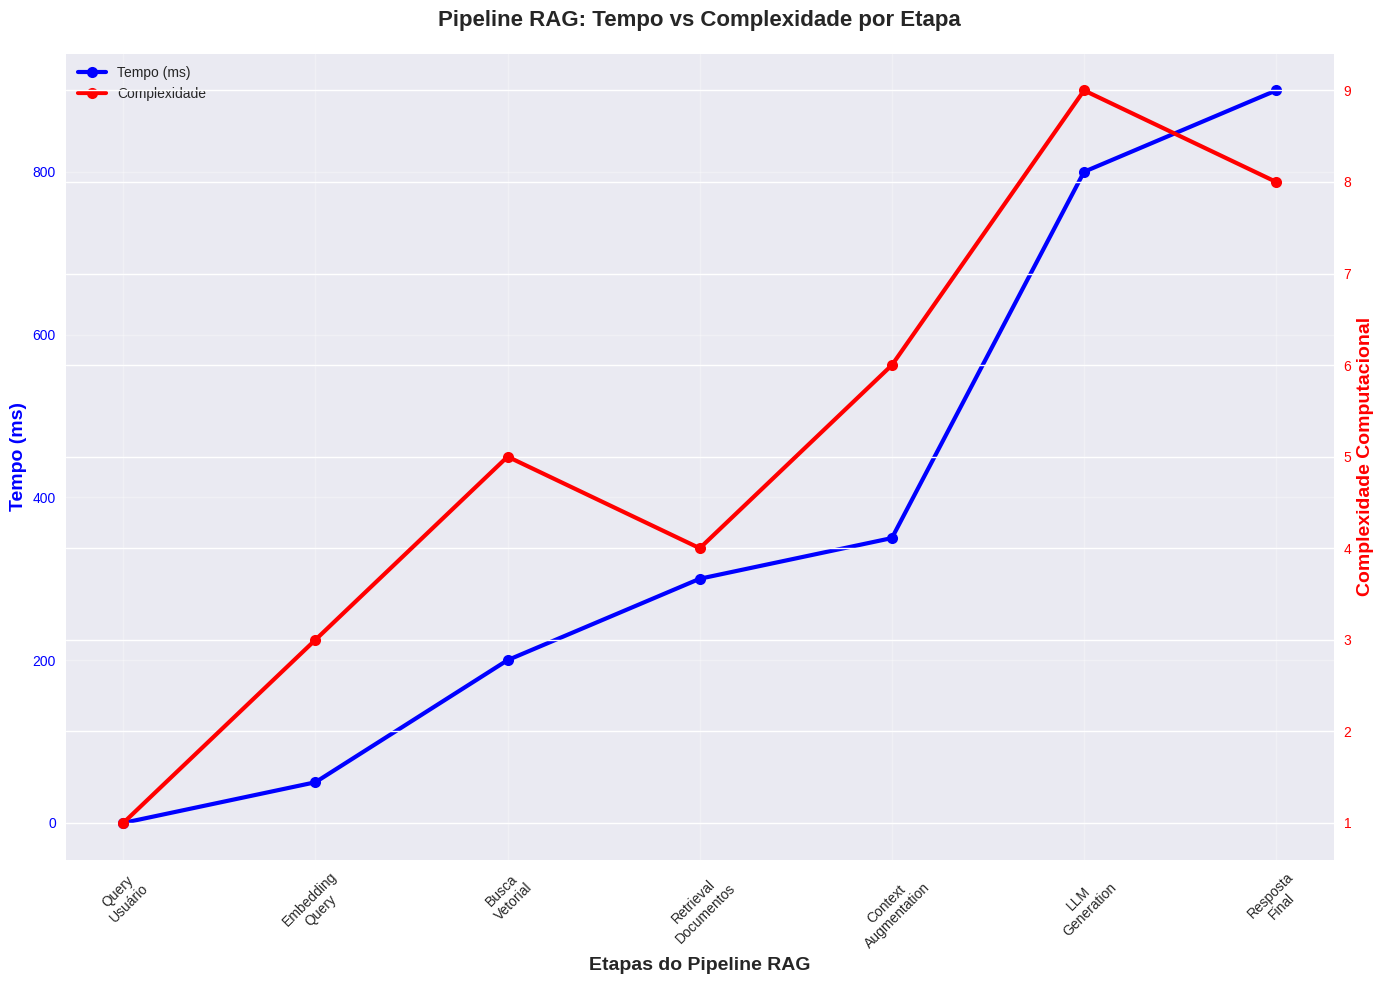
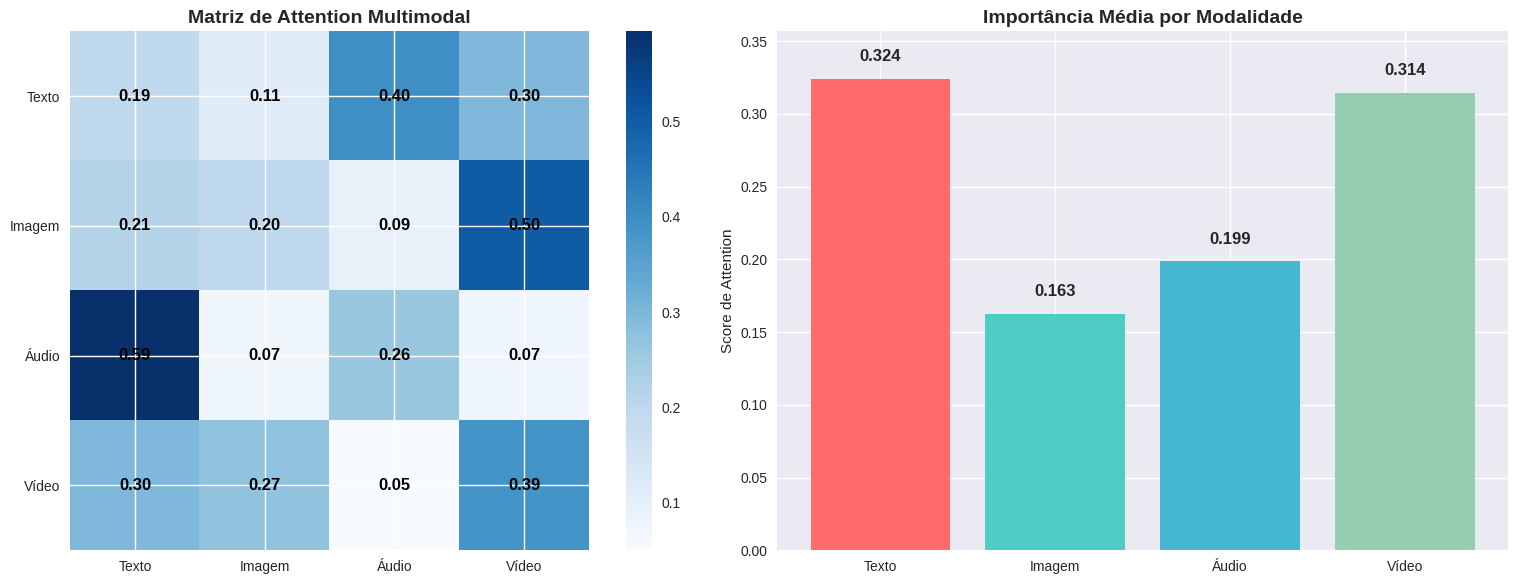
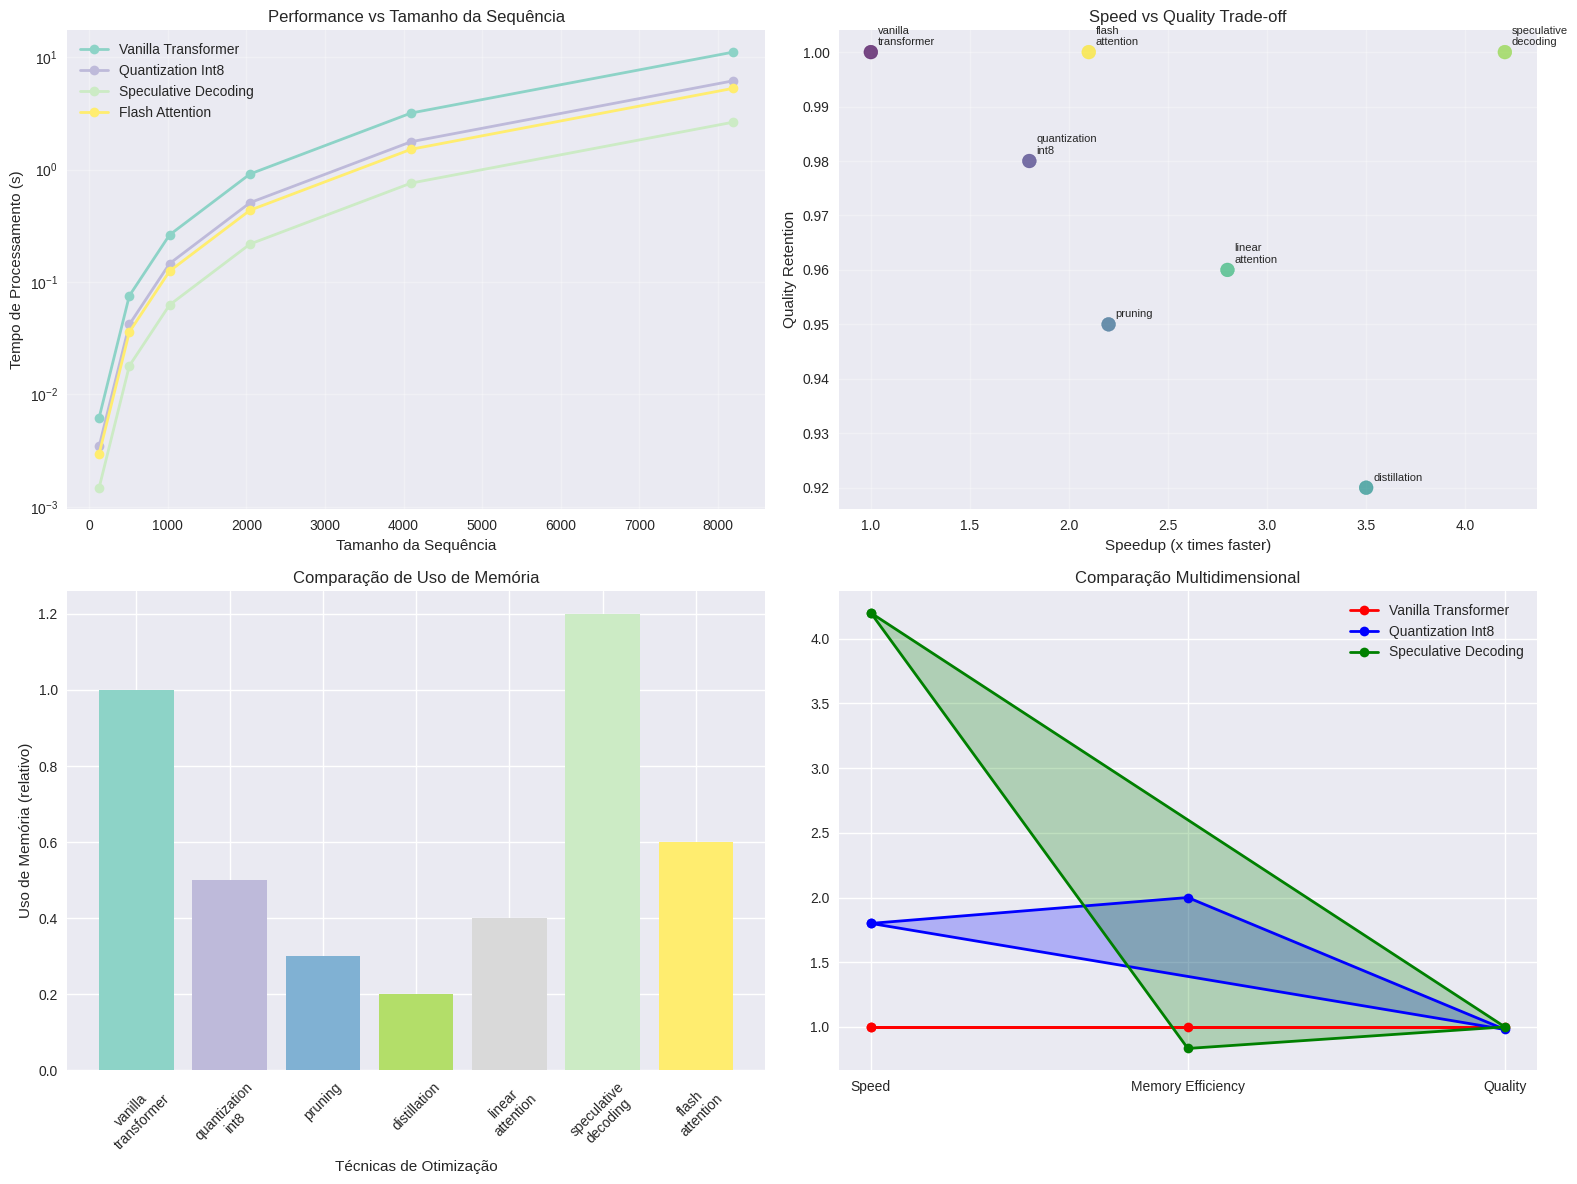
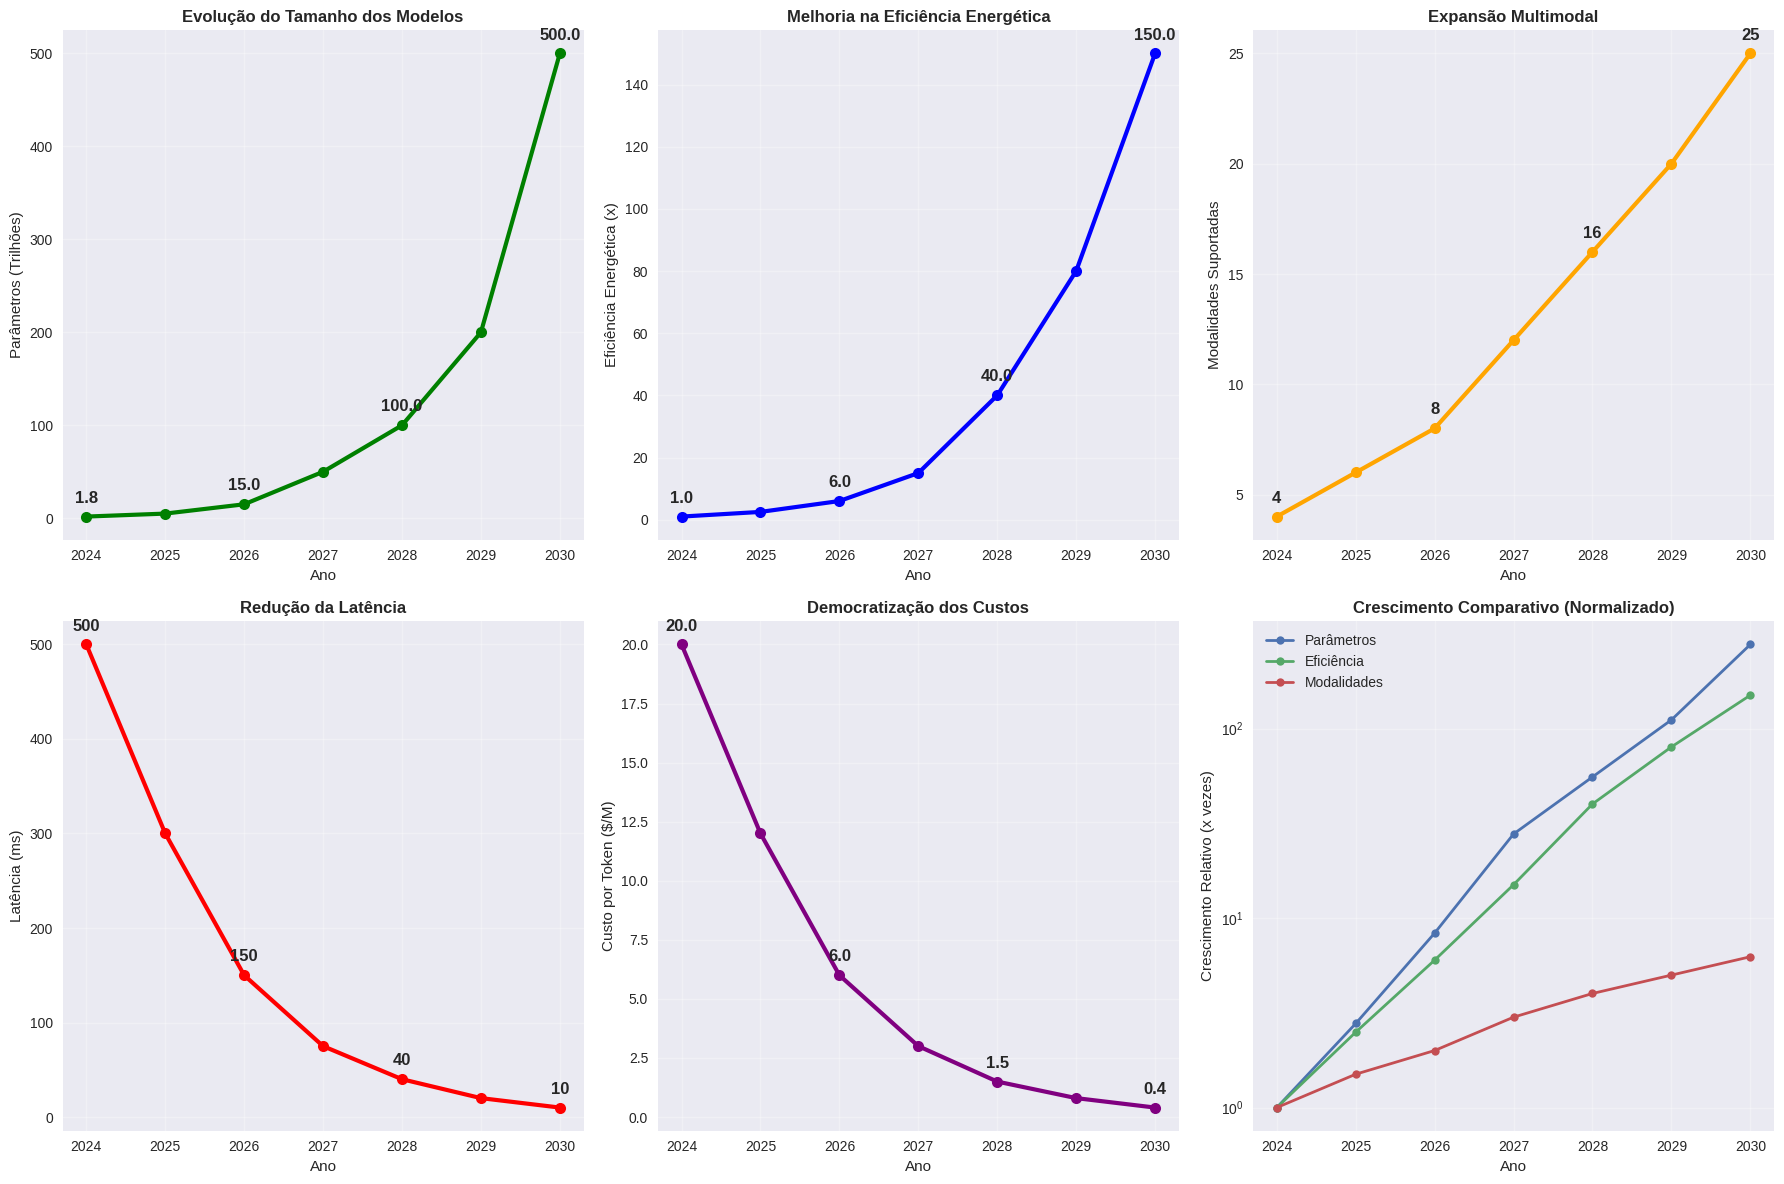

Reproduce these figures in Python, in order.
# Setup inicial - importando as bibliotecas para nossa jornada avançada
import numpy as np
import matplotlib.pyplot as plt
import pandas as pd
import seaborn as sns
from datetime import datetime
import warnings
warnings.filterwarnings('ignore')

# Configuração dos gráficos
plt.style.use('seaborn-v0_8')
plt.rcParams['figure.figsize'] = (12, 8)
plt.rcParams['font.size'] = 12

print("🚀 Ambiente configurado! Bora para os tópicos avançados!")
print(f"📅 Data de início da aventura: {datetime.now().strftime('%d/%m/%Y %H:%M')}")

# Simulando um sistema RAG simples
class SimpleRAG:
    def __init__(self):
        # Base de conhecimento simulada (seria um vetor database na vida real)
        self.knowledge_base = {
            "python": "Python é uma linguagem de programação de alto nível, lançada em 1991",
            "machine learning": "ML é um subcampo da IA que permite sistemas aprenderem automaticamente",
            "transformer": "Arquitetura revolucionária apresentada no paper 'Attention is All You Need'",
            "tokens": "Unidades básicas de texto processadas pelos modelos de linguagem"
        }
    
    def retrieve(self, query):
        """Simula a busca por informação relevante"""
        query_lower = query.lower()
        
        # Busca simples por palavras-chave
        for key, value in self.knowledge_base.items():
            if key in query_lower:
                return value
        
        return "Informação não encontrada na base de conhecimento"
    
    def generate_response(self, query, retrieved_info):
        """Simula a geração de resposta do LLM"""
        if "não encontrada" in retrieved_info:
            return f"Desculpe, não tenho informações específicas sobre: {query}"
        
        return f"Com base nas informações mais recentes: {retrieved_info}. Isso responde sua pergunta sobre {query}."
    
    def ask(self, query):
        """Pipeline completo RAG"""
        print(f"🔍 Pergunta: {query}")
        
        # Passo 1: Retrieval
        retrieved = self.retrieve(query)
        print(f"📚 Informação encontrada: {retrieved}")
        
        # Passo 2: Generation
        response = self.generate_response(query, retrieved)
        print(f"🤖 Resposta final: {response}\n")
        
        return response

# Testando nosso RAG
rag_system = SimpleRAG()

# Perguntas de teste
perguntas = [
    "O que é Python?",
    "Explique machine learning",
    "Como funcionam os tokens?"
]

print("🎯 Testando nosso sistema RAG simples:\n")
for pergunta in perguntas:
    rag_system.ask(pergunta)

# Visualizando o pipeline RAG
fig, ax = plt.subplots(figsize=(14, 10))

# Dados para o fluxo RAG
steps = ['Query\nUsuário', 'Embedding\nQuery', 'Busca\nVetorial', 'Retrieval\nDocumentos', 
         'Context\nAugmentation', 'LLM\nGeneration', 'Resposta\nFinal']
times = [0, 50, 200, 300, 350, 800, 900]  # Tempos simulados em ms
complexities = [1, 3, 5, 4, 6, 9, 8]  # Complexidade computacional

# Gráfico de linha para tempo
ax2 = ax.twinx()
line1 = ax.plot(steps, times, 'bo-', linewidth=3, markersize=8, label='Tempo (ms)')
line2 = ax2.plot(steps, complexities, 'ro-', linewidth=3, markersize=8, label='Complexidade')

# Configuração dos eixos
ax.set_xlabel('Etapas do Pipeline RAG', fontsize=14, fontweight='bold')
ax.set_ylabel('Tempo (ms)', fontsize=14, fontweight='bold', color='blue')
ax2.set_ylabel('Complexidade Computacional', fontsize=14, fontweight='bold', color='red')

ax.tick_params(axis='x', rotation=45)
ax.tick_params(axis='y', labelcolor='blue')
ax2.tick_params(axis='y', labelcolor='red')

# Título e grid
ax.set_title('Pipeline RAG: Tempo vs Complexidade por Etapa', fontsize=16, fontweight='bold', pad=20)
ax.grid(True, alpha=0.3)

# Legenda
lines1, labels1 = ax.get_legend_handles_labels()
lines2, labels2 = ax2.get_legend_handles_labels()
ax.legend(lines1 + lines2, labels1 + labels2, loc='upper left')

plt.tight_layout()
plt.show()

print("📊 Observações importantes:")
print("• A geração pelo LLM é o passo mais demorado")
print("• A busca vetorial é super rápida mas complexa")
print("• O context augmentation é crucial para qualidade")

# Simulando processamento multimodal
class MultimodalProcessor:
    def __init__(self):
        self.modalities = {
            'texto': {'dimensao': 768, 'tipo': 'sequencial'},
            'imagem': {'dimensao': 2048, 'tipo': 'espacial'},
            'audio': {'dimensao': 1024, 'tipo': 'temporal'},
            'video': {'dimensao': 3072, 'tipo': 'espaco-temporal'}
        }
    
    def process_modality(self, modality_type, input_size):
        """Simula o processamento de diferentes modalidades"""
        config = self.modalities[modality_type]
        
        # Simulação de embedding para cada modalidade
        embedding_dim = config['dimensao']
        processing_type = config['tipo']
        
        # Tempo de processamento varia por modalidade
        processing_times = {
            'texto': input_size * 0.1,
            'imagem': input_size * 0.5,
            'audio': input_size * 0.3,
            'video': input_size * 1.0
        }
        
        return {
            'embedding_dim': embedding_dim,
            'processing_type': processing_type,
            'processing_time': processing_times[modality_type],
            'output_tokens': input_size // 4  # Compressão simulada
        }
    
    def fuse_modalities(self, modalities_data):
        """Simula a fusão de múltiplas modalidades"""
        total_tokens = sum(data['output_tokens'] for data in modalities_data.values())
        total_time = sum(data['processing_time'] for data in modalities_data.values())
        
        return {
            'total_tokens': total_tokens,
            'total_processing_time': total_time,
            'fusion_complexity': len(modalities_data) ** 2
        }

# Testando processamento multimodal
processor = MultimodalProcessor()

# Simulando diferentes inputs
inputs = {
    'texto': 100,      # 100 tokens de texto
    'imagem': 1000,    # 1000 pixels processados
    'audio': 500,      # 500 samples de áudio
    'video': 2000      # 2000 frames de vídeo
}

print("🎯 Processamento Multimodal em Ação!\n")

results = {}
for modality, input_size in inputs.items():
    result = processor.process_modality(modality, input_size)
    results[modality] = result
    
    print(f"📊 {modality.upper()}:")
    print(f"   • Dimensão embedding: {result['embedding_dim']}")
    print(f"   • Tipo processamento: {result['processing_type']}")
    print(f"   • Tempo: {result['processing_time']:.2f}ms")
    print(f"   • Tokens output: {result['output_tokens']}\n")

# Fusão multimodal
fusion_result = processor.fuse_modalities(results)
print("🔥 FUSÃO MULTIMODAL:")
print(f"   • Total de tokens: {fusion_result['total_tokens']}")
print(f"   • Tempo total: {fusion_result['total_processing_time']:.2f}ms")
print(f"   • Complexidade fusão: {fusion_result['fusion_complexity']}x")

# Visualizando attention multimodal
def create_multimodal_attention_matrix():
    # Simulando matriz de attention entre modalidades
    modalities = ['Texto', 'Imagem', 'Áudio', 'Vídeo']
    n_mod = len(modalities)
    
    # Criando matriz de attention simulada
    attention_matrix = np.random.rand(n_mod, n_mod)
    
    # Fazendo a matriz simétrica e normalizando
    attention_matrix = (attention_matrix + attention_matrix.T) / 2
    attention_matrix = attention_matrix / attention_matrix.sum(axis=1, keepdims=True)
    
    return attention_matrix, modalities

# Criando e visualizando
attention_matrix, modalities = create_multimodal_attention_matrix()

fig, (ax1, ax2) = plt.subplots(1, 2, figsize=(16, 6))

# Heatmap da matriz de attention
im1 = ax1.imshow(attention_matrix, cmap='Blues', aspect='equal')
ax1.set_title('Matriz de Attention Multimodal', fontsize=14, fontweight='bold')
ax1.set_xticks(range(len(modalities)))
ax1.set_yticks(range(len(modalities)))
ax1.set_xticklabels(modalities)
ax1.set_yticklabels(modalities)

# Adicionando valores na matriz
for i in range(len(modalities)):
    for j in range(len(modalities)):
        text = ax1.text(j, i, f'{attention_matrix[i, j]:.2f}',
                       ha="center", va="center", color="black", fontweight='bold')

plt.colorbar(im1, ax=ax1)

# Gráfico de barras das modalidades
modal_importance = attention_matrix.mean(axis=0)
bars = ax2.bar(modalities, modal_importance, 
               color=['#FF6B6B', '#4ECDC4', '#45B7D1', '#96CEB4'])
ax2.set_title('Importância Média por Modalidade', fontsize=14, fontweight='bold')
ax2.set_ylabel('Score de Attention')
ax2.set_ylim(0, max(modal_importance) * 1.1)

# Adicionando valores nas barras
for bar, value in zip(bars, modal_importance):
    ax2.text(bar.get_x() + bar.get_width()/2, bar.get_height() + 0.01,
             f'{value:.3f}', ha='center', va='bottom', fontweight='bold')

plt.tight_layout()
plt.show()

print("🎯 Insights sobre Attention Multimodal:")
print(f"• Modalidade mais 'atenta': {modalities[np.argmax(modal_importance)]}")
print(f"• Modalidade menos 'atenta': {modalities[np.argmin(modal_importance)]}")
print("• Cada modalidade 'conversa' com as outras através do attention!")

# Sistema de Agente Autônomo Simples
import json
from datetime import datetime, timedelta

class AutonomousAgent:
    def __init__(self):
        self.tools = {
            'calculadora': self.calculator,
            'agenda': self.schedule_meeting,
            'clima': self.get_weather,
            'busca': self.web_search
        }
        
        self.memory = []  # Memória das ações
    
    def calculator(self, expression):
        """Tool: Calculadora segura"""
        try:
            # Avaliação segura apenas de expressões matemáticas
            allowed_chars = '0123456789+-*/.() '
            if all(c in allowed_chars for c in expression):
                result = eval(expression)
                return f"Resultado: {result}"
            else:
                return "Erro: Expressão inválida"
        except:
            return "Erro no cálculo"
    
    def schedule_meeting(self, details):
        """Tool: Agendamento de reunião"""
        meeting_time = datetime.now() + timedelta(days=1)
        return f"Reunião '{details}' agendada para {meeting_time.strftime('%d/%m/%Y %H:%M')}"
    
    def get_weather(self, location):
        """Tool: Previsão do tempo (simulada)"""
        weathers = ['Ensolarado', 'Nublado', 'Chuvoso', 'Parcialmente nublado']
        temp = np.random.randint(15, 35)
        weather = np.random.choice(weathers)
        return f"Em {location}: {weather}, {temp}°C"
    
    def web_search(self, query):
        """Tool: Busca web (simulada)"""
        results = [
            f"Encontrei 3 resultados relevantes sobre '{query}'",
            f"Principais fontes sobre {query}: Wikipedia, artigos científicos",
            f"Informações mais recentes sobre {query} de fontes confiáveis"
        ]
        return np.random.choice(results)
    
    def parse_intent(self, user_input):
        """Analisa a intenção do usuário e identifica tool necessário"""
        input_lower = user_input.lower()
        
        if any(word in input_lower for word in ['calcular', 'soma', 'multiplicar', '+', '-', '*', '/']):
            return 'calculadora'
        elif any(word in input_lower for word in ['agendar', 'reunião', 'meeting']):
            return 'agenda'
        elif any(word in input_lower for word in ['clima', 'tempo', 'temperatura']):
            return 'clima'
        elif any(word in input_lower for word in ['buscar', 'procurar', 'pesquisar']):
            return 'busca'
        else:
            return 'conversa'  # Resposta conversacional
    
    def extract_parameters(self, user_input, tool_type):
        """Extrai parâmetros para cada tipo de tool"""
        if tool_type == 'calculadora':
            # Procura por expressão matemática
            import re
            math_expr = re.search(r'[0-9+\-*/().\s]+', user_input)
            return math_expr.group() if math_expr else "2+2"
        
        elif tool_type == 'agenda':
            # Extrai detalhes da reunião
            return user_input.split('agendar')[-1].strip()
        
        elif tool_type == 'clima':
            # Procura por nome de cidade
            cities = ['São Paulo', 'Rio de Janeiro', 'Brasília', 'Salvador']
            for city in cities:
                if city.lower() in user_input.lower():
                    return city
            return "São Paulo"  # Padrão
        
        elif tool_type == 'busca':
            # Extrai termo de busca
            search_terms = user_input.replace('buscar', '').replace('procurar', '').strip()
            return search_terms
        
        return user_input
    
    def process_request(self, user_input):
        """Pipeline principal do agente"""
        print(f"👤 Usuário: {user_input}")
        
        # 1. Análise de intenção
        intent = self.parse_intent(user_input)
        print(f"🧠 Intenção detectada: {intent}")
        
        # 2. Se for conversa simples
        if intent == 'conversa':
            response = "Entendi! Como posso ajudar você hoje? Posso calcular, agendar, verificar clima ou buscar informações."
            print(f"🤖 Resposta: {response}\n")
            return response
        
        # 3. Extração de parâmetros
        params = self.extract_parameters(user_input, intent)
        print(f"⚙️  Parâmetros: {params}")
        
        # 4. Execução do tool
        if intent in self.tools:
            tool_result = self.tools[intent](params)
            print(f"🔧 Resultado do tool: {tool_result}")
            
            # 5. Salvar na memória
            self.memory.append({
                'timestamp': datetime.now(),
                'input': user_input,
                'intent': intent,
                'result': tool_result
            })
            
            # 6. Resposta final
            final_response = f"Pronto! {tool_result}"
            print(f"🎯 Resposta final: {final_response}\n")
            return final_response

# Testando nosso agente
agent = AutonomousAgent()

# Casos de teste
test_cases = [
    "Calcular 15 * 8 + 32",
    "Agendar reunião com equipe de desenvolvimento",
    "Como está o clima em São Paulo?",
    "Buscar informações sobre machine learning",
    "Olá, como você está?"
]

print("🚀 Testando Agente Autônomo:\n")
for test in test_cases:
    agent.process_request(test)

# Comparando diferentes técnicas de otimização
class OptimizationTechniques:
    def __init__(self):
        self.techniques = {
            'vanilla_transformer': {'speed': 1.0, 'memory': 1.0, 'quality': 1.0},
            'quantization_int8': {'speed': 1.8, 'memory': 0.5, 'quality': 0.98},
            'pruning': {'speed': 2.2, 'memory': 0.3, 'quality': 0.95},
            'distillation': {'speed': 3.5, 'memory': 0.2, 'quality': 0.92},
            'linear_attention': {'speed': 2.8, 'memory': 0.4, 'quality': 0.96},
            'speculative_decoding': {'speed': 4.2, 'memory': 1.2, 'quality': 1.0},
            'flash_attention': {'speed': 2.1, 'memory': 0.6, 'quality': 1.0}
        }
    
    def benchmark_sequence_lengths(self):
        """Simula performance vs tamanho da sequência"""
        sequence_lengths = [128, 512, 1024, 2048, 4096, 8192]
        
        results = {}
        for technique, metrics in self.techniques.items():
            times = []
            for seq_len in sequence_lengths:
                # Simulação de tempo baseado na complexidade
                if 'linear' in technique:
                    base_time = seq_len * 0.001  # O(n)
                else:
                    base_time = (seq_len ** 1.8) * 0.000001  # Aproximadamente O(n²)
                
                optimized_time = base_time / metrics['speed']
                times.append(optimized_time)
            
            results[technique] = times
        
        return sequence_lengths, results

# Executando benchmark
optimizer = OptimizationTechniques()
seq_lengths, performance_results = optimizer.benchmark_sequence_lengths()

# Visualizando resultados
fig, ((ax1, ax2), (ax3, ax4)) = plt.subplots(2, 2, figsize=(16, 12))

# 1. Performance vs Sequence Length
colors = plt.cm.Set3(np.linspace(0, 1, len(performance_results)))
for i, (technique, times) in enumerate(performance_results.items()):
    if technique in ['vanilla_transformer', 'quantization_int8', 'flash_attention', 'speculative_decoding']:
        ax1.plot(seq_lengths, times, 'o-', linewidth=2, 
                label=technique.replace('_', ' ').title(), color=colors[i])

ax1.set_xlabel('Tamanho da Sequência')
ax1.set_ylabel('Tempo de Processamento (s)')
ax1.set_title('Performance vs Tamanho da Sequência')
ax1.set_yscale('log')
ax1.legend()
ax1.grid(True, alpha=0.3)

# 2. Speed vs Quality Trade-off
techniques_list = list(optimizer.techniques.keys())
speeds = [optimizer.techniques[t]['speed'] for t in techniques_list]
qualities = [optimizer.techniques[t]['quality'] for t in techniques_list]

scatter = ax2.scatter(speeds, qualities, s=100, c=range(len(techniques_list)), 
                    cmap='viridis', alpha=0.7)
ax2.set_xlabel('Speedup (x times faster)')
ax2.set_ylabel('Quality Retention')
ax2.set_title('Speed vs Quality Trade-off')
ax2.grid(True, alpha=0.3)

# Adicionando labels
for i, technique in enumerate(techniques_list):
    ax2.annotate(technique.replace('_', '\n'), (speeds[i], qualities[i]), 
                xytext=(5, 5), textcoords='offset points', fontsize=8)

# 3. Memory Usage Comparison
memory_usage = [optimizer.techniques[t]['memory'] for t in techniques_list]
bars = ax3.bar(range(len(techniques_list)), memory_usage, 
               color=colors[:len(techniques_list)])
ax3.set_xlabel('Técnicas de Otimização')
ax3.set_ylabel('Uso de Memória (relativo)')
ax3.set_title('Comparação de Uso de Memória')
ax3.set_xticks(range(len(techniques_list)))
ax3.set_xticklabels([t.replace('_', '\n') for t in techniques_list], rotation=45)

# 4. Radar Chart - Comparação Geral
from math import pi

categories = ['Speed', 'Memory Efficiency', 'Quality']
N = len(categories)

angles = [n / float(N) * 2 * pi for n in range(N)]
angles += angles[:1]

# Comparando 3 técnicas principais
compare_techniques = ['vanilla_transformer', 'quantization_int8', 'speculative_decoding']
colors_radar = ['red', 'blue', 'green']

for i, technique in enumerate(compare_techniques):
    metrics = optimizer.techniques[technique]
    values = [metrics['speed'], 1/metrics['memory'], metrics['quality']]
    values += values[:1]
    
    ax4.plot(angles, values, 'o-', linewidth=2, label=technique.replace('_', ' ').title(),
             color=colors_radar[i])
    ax4.fill(angles, values, alpha=0.25, color=colors_radar[i])

ax4.set_xticks(angles[:-1])
ax4.set_xticklabels(categories)
ax4.set_title('Comparação Multidimensional')
ax4.legend()
ax4.grid(True)

plt.tight_layout()
plt.show()

print("🎯 Principais Insights de Otimização:")
print("• Speculative Decoding: Melhor speedup mantendo qualidade")
print("• Quantization: Boa redução de memória com pouca perda")
print("• Flash Attention: Otimização 'gratuita' sem perda de qualidade")
print("• Trade-off sempre existe: speed vs quality vs memory")

# Projeções para o futuro dos LLMs
import pandas as pd

# Dados das tendências futuras
future_trends = {
    'Ano': [2024, 2025, 2026, 2027, 2028, 2029, 2030],
    'Parâmetros (Trilhões)': [1.8, 5.0, 15.0, 50.0, 100.0, 200.0, 500.0],
    'Eficiência Energética (x)': [1.0, 2.5, 6.0, 15.0, 40.0, 80.0, 150.0],
    'Modalidades Suportadas': [4, 6, 8, 12, 16, 20, 25],
    'Latência (ms)': [500, 300, 150, 75, 40, 20, 10],
    'Custo por Token ($/M)': [20, 12, 6, 3, 1.5, 0.8, 0.4]
}

df_future = pd.DataFrame(future_trends)

# Visualizando as tendências
fig, axes = plt.subplots(2, 3, figsize=(18, 12))
axes = axes.ravel()

metrics = [
    ('Parâmetros (Trilhões)', 'Evolução do Tamanho dos Modelos', 'green'),
    ('Eficiência Energética (x)', 'Melhoria na Eficiência Energética', 'blue'),
    ('Modalidades Suportadas', 'Expansão Multimodal', 'orange'),
    ('Latência (ms)', 'Redução da Latência', 'red'),
    ('Custo por Token ($/M)', 'Democratização dos Custos', 'purple')
]

for i, (metric, title, color) in enumerate(metrics):
    axes[i].plot(df_future['Ano'], df_future[metric], 'o-', 
                linewidth=3, markersize=8, color=color)
    axes[i].set_title(title, fontsize=12, fontweight='bold')
    axes[i].set_xlabel('Ano')
    axes[i].set_ylabel(metric)
    axes[i].grid(True, alpha=0.3)
    
    # Destacando valores específicos
    for j, (year, value) in enumerate(zip(df_future['Ano'], df_future[metric])):
        if j % 2 == 0:  # A cada 2 anos
            axes[i].annotate(f'{value}', (year, value), 
                           xytext=(0, 10), textcoords='offset points',
                           ha='center', fontweight='bold')

# Gráfico combinado na última posição
ax_combined = axes[5]

# Normalizando métricas para comparação
normalized_data = {
    'Parâmetros': df_future['Parâmetros (Trilhões)'] / df_future['Parâmetros (Trilhões)'].iloc[0],
    'Eficiência': df_future['Eficiência Energética (x)'],
    'Modalidades': df_future['Modalidades Suportadas'] / df_future['Modalidades Suportadas'].iloc[0]
}

for metric, data in normalized_data.items():
    ax_combined.plot(df_future['Ano'], data, 'o-', linewidth=2, 
                    markersize=6, label=metric)

ax_combined.set_title('Crescimento Comparativo (Normalizado)', fontsize=12, fontweight='bold')
ax_combined.set_xlabel('Ano')
ax_combined.set_ylabel('Crescimento Relativo (x vezes)')
ax_combined.legend()
ax_combined.grid(True, alpha=0.3)
ax_combined.set_yscale('log')

plt.tight_layout()
plt.show()

print("🔮 PREVISÕES PARA O FUTURO DOS LLMs:\n")
print("📊 Crescimento Exponencial:")
print(f"• 2024→2030: {df_future['Parâmetros (Trilhões)'].iloc[-1]/df_future['Parâmetros (Trilhões)'].iloc[0]:.0f}x mais parâmetros")
print(f"• Eficiência: {df_future['Eficiência Energética (x)'].iloc[-1]:.0f}x mais eficiente")
print(f"• Latência: {df_future['Latência (ms)'].iloc[0]/df_future['Latência (ms)'].iloc[-1]:.0f}x mais rápido")
print(f"• Custo: {df_future['Custo por Token ($/M)'].iloc[0]/df_future['Custo por Token ($/M)'].iloc[-1]:.0f}x mais barato")

print("\n🚀 Marcos Importantes:")
print("• 2025: Primeiros modelos verdadeiramente multimodais")
print("• 2026: LLMs com raciocínio científico avançado")
print("• 2027: Agentes autônomos em massa")
print("• 2028: Modelos auto-melhorantes")
print("• 2030: IA Geral Artificial? 🤔")

# EXERCÍCIO 1: Design de LLM Futurístico
class FutureLLMDesigner:
    def __init__(self):
        self.design_choices = {
            'arquitetura': ['Transformer', 'Mamba', 'Hybrid', 'Quantum-Enhanced'],
            'modalidades': ['Texto', 'Imagem', 'Audio', 'Video', '3D', 'Sensores'],
            'otimizacoes': ['Quantization', 'Pruning', 'Distillation', 'Flash-Attention'],
            'capabilities': ['RAG', 'Agentes', 'Reasoning', 'Continual-Learning']
        }
        
        self.design_metrics = {
            'performance_score': 0,
            'efficiency_score': 0,
            'innovation_score': 0,
            'total_score': 0
        }
    
    def calculate_design_score(self, user_design):
        """Calcula score baseado nas escolhas do usuário"""
        
        # Pontuação por arquitetura
        arch_scores = {
            'Transformer': 7, 'Mamba': 8, 'Hybrid': 9, 'Quantum-Enhanced': 10
        }
        
        # Pontuação por modalidades (mais = melhor, mas com diminishing returns)
        modal_score = min(len(user_design.get('modalidades', [])) * 2, 10)
        
        # Pontuação por otimizações
        optim_score = len(user_design.get('otimizacoes', [])) * 1.5
        
        # Pontuação por capabilities
        cap_score = len(user_design.get('capabilities', [])) * 2
        
        # Calculando scores
        performance = arch_scores.get(user_design.get('arquitetura', 'Transformer'), 7) + modal_score
        efficiency = optim_score * 2
        innovation = cap_score + (1 if user_design.get('arquitetura') == 'Quantum-Enhanced' else 0)
        
        total = (performance + efficiency + innovation) / 3
        
        return {
            'performance_score': round(performance, 1),
            'efficiency_score': round(efficiency, 1),
            'innovation_score': round(innovation, 1),
            'total_score': round(total, 1)
        }
    
    def generate_feedback(self, design, scores):
        """Gera feedback personalizado"""
        feedback = ["\n🎯 FEEDBACK DO SEU DESIGN:\n"]
        
        if scores['total_score'] >= 15:
            feedback.append("🚀 INCRÍVEL! Seu LLM está no nível 'Futuro Chegou!'")
        elif scores['total_score'] >= 12:
            feedback.append("⭐ MUITO BOM! Design sólido e inovador!")
        elif scores['total_score'] >= 9:
            feedback.append("👍 BOM! Com algumas melhorias, vai ficar perfeito!")
        else:
            feedback.append("💡 POTENCIAL! Que tal explorar mais opções?")
        
        # Feedback específico por área
        if scores['performance_score'] < 10:
            feedback.append("• Performance: Considere arquitetura mais avançada ou mais modalidades")
        
        if scores['efficiency_score'] < 8:
            feedback.append("• Eficiência: Adicione mais técnicas de otimização")
        
        if scores['innovation_score'] < 6:
            feedback.append("• Inovação: Explore capabilities mais avançadas")
        
        return "\n".join(feedback)

# Seu turno! Faça seu design
designer = FutureLLMDesigner()

print("🎨 DESIGN SEU LLM DO FUTURO!\n")
print("Opções disponíveis:")
for category, options in designer.design_choices.items():
    print(f"• {category.upper()}: {', '.join(options)}")

# Exemplo de design (você pode modificar!)
meu_design = {
    'arquitetura': 'Hybrid',  # Mude aqui!
    'modalidades': ['Texto', 'Imagem', 'Audio', '3D'],  # Adicione/remova modalidades!
    'otimizacoes': ['Quantization', 'Flash-Attention'],  # Escolha suas otimizações!
    'capabilities': ['RAG', 'Agentes', 'Reasoning']  # Que superpoderes seu LLM terá?
}

print("\n🔧 SEU DESIGN ATUAL:")
for key, value in meu_design.items():
    print(f"• {key.upper()}: {value}")

# Calculando e mostrando resultados
scores = designer.calculate_design_score(meu_design)
feedback = designer.generate_feedback(meu_design, scores)

print("\n📊 SCORES DO SEU LLM:")
for metric, score in scores.items():
    print(f"• {metric.replace('_', ' ').title()}: {score}/20")

print(feedback)

print("\n💡 DESAFIO: Modifique o 'meu_design' acima e rode novamente para melhorar seus scores!")

# EXERCÍCIO 2: Quiz Final - Jornada Completa do Curso
class CourseJourneyQuiz:
    def __init__(self):
        self.modules_knowledge = {
            'Módulo 2 - LLMs Basics': {
                'question': "Qual a principal característica dos LLMs?",
                'answer': "Predizer próxima palavra baseado em contexto"
            },
            'Módulo 3 - Transformer': {
                'question': "Qual o mecanismo fundamental do Transformer?", 
                'answer': "Attention mechanism"
            },
            'Módulo 4 - Tokens': {
                'question': "Como o texto é processado pelos LLMs?",
                'answer': "Dividido em tokens menores"
            },
            'Módulo 5 - Embeddings': {
                'question': "Como palavras viram números?",
                'answer': "Através de embeddings vetoriais"
            },
            'Módulo 8 - Prompting': {
                'question': "Qual técnica melhora respostas sem treinar?",
                'answer': "Engenharia de prompts"
            },
            'Módulo 9 - Avaliação': {
                'question': "Como medimos qualidade de LLMs?",
                'answer': "Métricas como BLEU, ROUGE, avaliação humana"
            },
            'Módulo 13 - Avançados': {
                'question': "Qual técnica dá conhecimento atualizado aos LLMs?",
                'answer': "RAG - Retrieval Augmented Generation"
            }
        }
        
        self.journey_milestones = [
            "🚀 Descobriu o que são LLMs",
            "🧠 Entendeu a arquitetura Transformer", 
            "🔤 Dominou tokens e tokenização",
            "📊 Compreendeu embeddings",
            "🎯 Aprendeu prompting avançado",
            "📏 Sabe avaliar modelos",
            "🔮 Explorou o futuro dos LLMs"
        ]
    
    def generate_certificate(self, student_name="Estudante"):
        """Gera certificado de conclusão"""
        certificate = f"""
    ╔══════════════════════════════════════════════════════════════╗
    ║                    🎓 CERTIFICADO DE CONCLUSÃO 🎓            ║
    ║                                                              ║
    ║        Curso: Introdução à LLMs - Tópicos Avançados         ║
    ║                                                              ║
    ║                Estudante: {student_name:^30}                ║
    ║                                                              ║
    ║    Concluiu com sucesso todos os 13 módulos do curso,        ║
    ║    demonstrando conhecimento em:                             ║
    ║                                                              ║
    ║    ✅ Fundamentos de Large Language Models                   ║
    ║    ✅ Arquitetura Transformer & Attention                    ║
    ║    ✅ Tokenização e Embeddings                               ║
    ║    ✅ Engenharia de Prompts                                  ║
    ║    ✅ Avaliação de Modelos                                   ║
    ║    ✅ RAG e Multimodalidade                                  ║
    ║    ✅ Agentes Autônomos                                      ║
    ║    ✅ Otimização e Futuro dos LLMs                          ║
    ║                                                              ║
    ║            Instrutor: Pedro Nunes Guth                      ║
    ║            Data: {datetime.now().strftime('%d/%m/%Y'):^34}              ║
    ║                                                              ║
    ╚══════════════════════════════════════════════════════════════╝
        """
        return certificate
    
    def show_journey_summary(self):
        """Mostra resumo da jornada"""
        print("🎯 SUA JORNADA PELOS LLMs - RESUMO COMPLETO:\n")
        
        for i, milestone in enumerate(self.journey_milestones, 1):
            print(f"Módulo {i}: {milestone}")
        
        print("\n" + "="*60)
        print("🏆 PARABÉNS! Você agora é um Expert em LLMs!")
        print("="*60)
        
        return True

# Executando o quiz final
quiz = CourseJourneyQuiz()

# Mostrando jornada completa
quiz.show_journey_summary()

# Gerando certificado
certificate = quiz.generate_certificate("Future AI Expert")  # Coloque seu nome aqui!
print(certificate)

print("\n🚀 O QUE VOCÊ PODE FAZER AGORA:")
print("• Implementar sistemas RAG em produção")
print("• Criar agentes autônomos inteligentes")
print("• Otimizar LLMs para performance")
print("• Avaliar e comparar diferentes modelos")
print("• Estar preparado para as próximas inovações")

print("\n💡 PRÓXIMOS PASSOS SUGERIDOS:")
print("• Implemente um projeto real usando RAG")
print("• Experimente com modelos multimodais")
print("• Contribua para projetos open-source")
print("• Continue aprendendo - o campo evolui rapidamente!")

print("\n🎉 LIIIIINDO! Você chegou ao fim da jornada! 🎉")